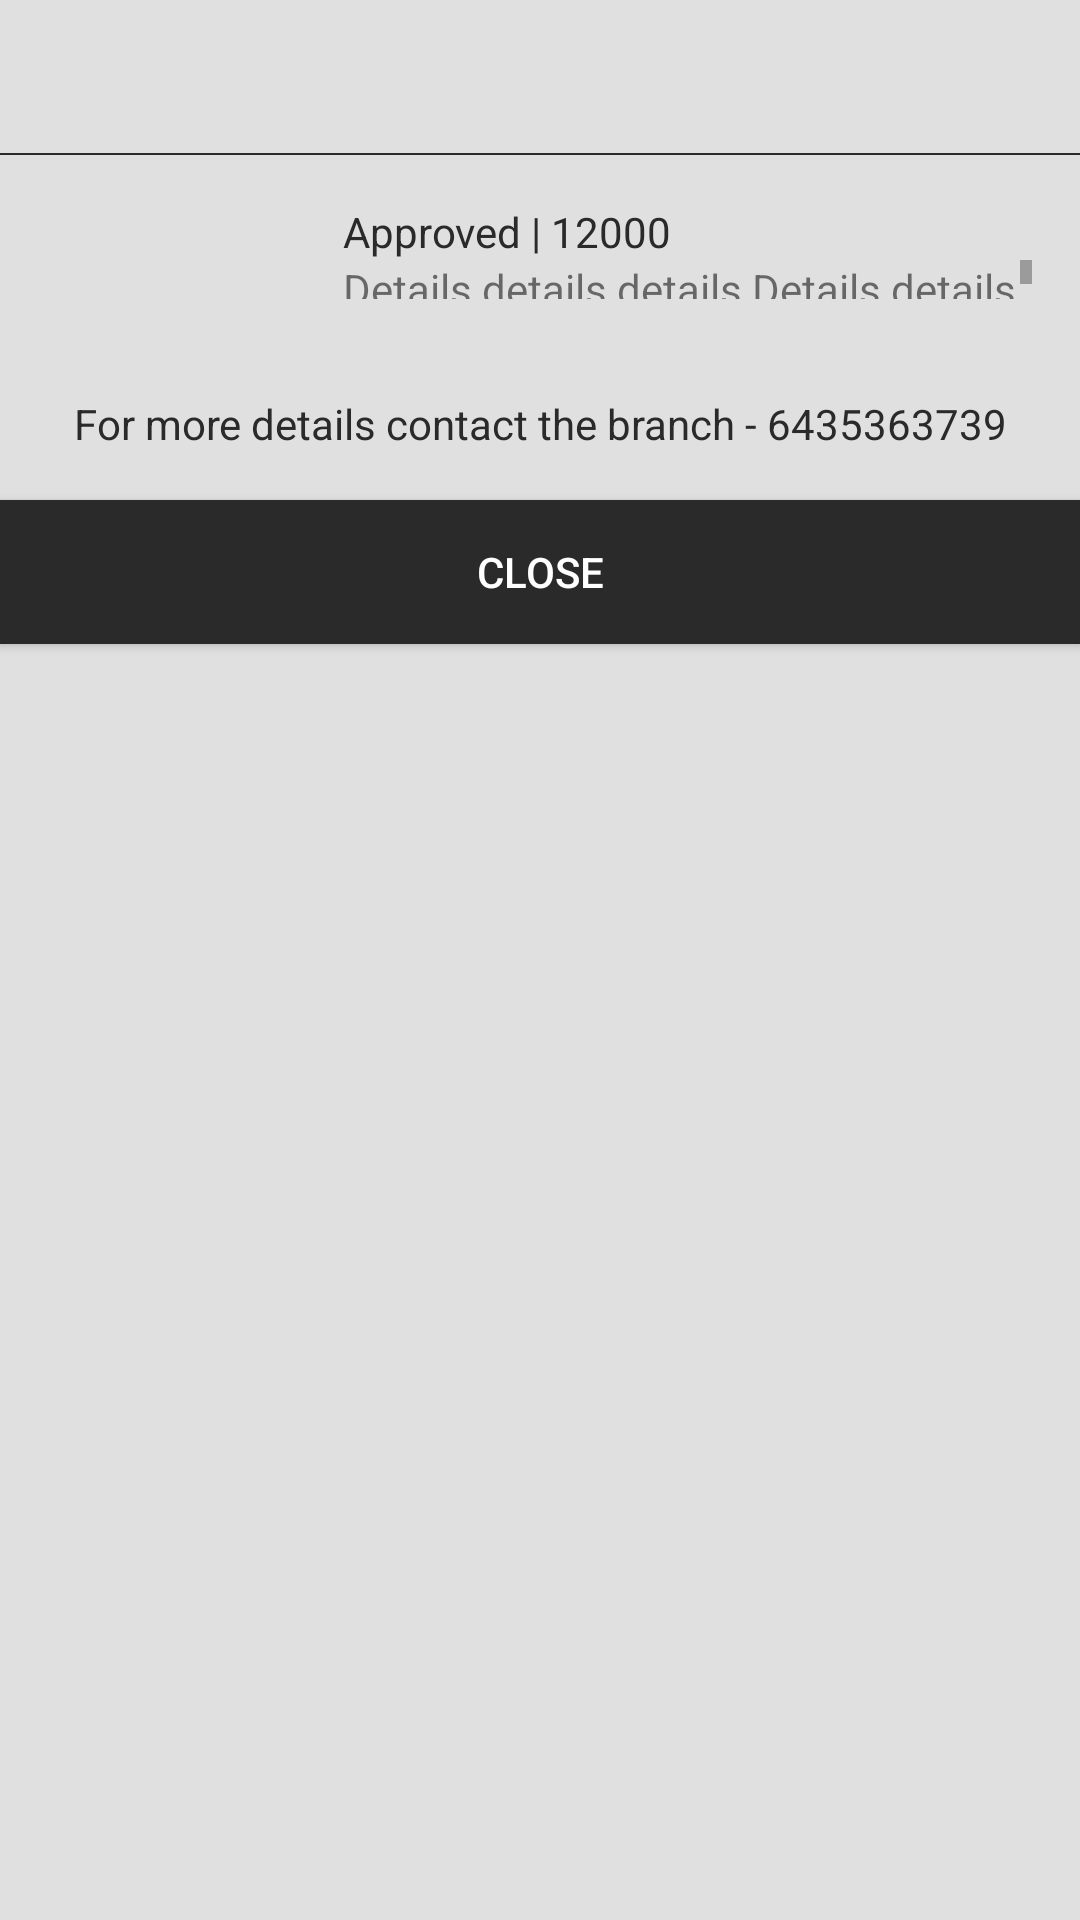

Write the Android layout XML for this screen, with the resource values it uses.
<!-- AndroidManifest.xml: application theme MyMaterialTheme -->
<!-- res/layout/custom_dialog.xml -->
<?xml version="1.0" encoding="utf-8"?>
<LinearLayout
    android:orientation="vertical"
    android:layout_width="match_parent"
    android:layout_height="wrap_content"
    xmlns:android="http://schemas.android.com/apk/res/android"
    android:background="@color/pop_up_background_color"
    android:layout_margin="10dp">

    <TextView
        android:id="@+id/txtClaimDate"
        android:layout_width="fill_parent"
        android:layout_height="wrap_content"
        android:textStyle="bold"
        android:padding="@dimen/activity_horizontal_margin"
        android:gravity="center"
        android:textColor="@color/colorPrimary"/>

    <View
        android:layout_width="match_parent"
        android:layout_height="0.5dp"
        android:background="@color/colorPrimary"/>

    <LinearLayout
        android:layout_width="match_parent"
        android:layout_height="wrap_content"
        android:orientation="horizontal"
        android:padding="@dimen/activity_horizontal_margin"
        android:weightSum="1"
        android:gravity="center">

        <ImageView
            android:id="@+id/imgApprovedStatus"
            android:layout_width="0dp"
            android:layout_height="wrap_content"
            android:layout_weight="0.3"
            android:padding="@dimen/activity_horizontal_margin"/>


        <LinearLayout
            android:layout_width="0dp"
            android:layout_height="match_parent"
            android:layout_weight="0.7"
            android:orientation="vertical"
            android:weightSum="1"
            android:gravity="center">

            <TextView
                android:id="@+id/txtApproved"
                android:layout_width="match_parent"
                android:layout_height="wrap_content"
                android:text="Approved | 12000"
                android:textColor="@color/colorPrimary"/>

            <TextView
                android:id="@+id/txtRemark"
                android:layout_width="match_parent"
                android:layout_height="wrap_content"
                android:singleLine="false"
                android:scrollbars = "vertical"
                android:text="Details details details Details details details Details details details Details details details"/>

        </LinearLayout>

    </LinearLayout>


    <TextView
        android:id="@+id/txtTel"
        android:layout_width="match_parent"
        android:layout_height="wrap_content"
        android:textColor="@color/colorPrimary"
        android:gravity="center"
        android:padding="@dimen/activity_horizontal_margin"
        android:text="For more details contact the branch - 6435363739"/>

    <Button
        android:id="@+id/dialogButtonOK"
        android:layout_width="match_parent"
        android:layout_height="wrap_content"
        android:text="CLOSE"
        android:gravity="center"
        android:background="@color/colorPrimary"
        android:textColor="@color/textColorPrimary"/>

</LinearLayout>
<!-- resources referenced by this layout -->
<resources>
  <color name="colorPrimary">#2a2a2a</color>
  <color name="pop_up_background_color">#e0e0e0</color>
  <color name="textColorPrimary">#FFFFFF</color>
  <dimen name="activity_horizontal_margin">16dp</dimen>
  <style name="MyMaterialTheme" parent="MyMaterialTheme.Base">
  
      </style>
  <style name="MyMaterialTheme.Base" parent="Theme.AppCompat.Light.DarkActionBar">
          <item name="windowNoTitle">false</item>
          <item name="windowActionBar">true</item>
          <item name="colorPrimary">@color/colorPrimary</item>
          <item name="colorPrimaryDark">@color/colorPrimaryDark</item>
          <item name="colorAccent">@color/colorAccent</item>
          <item name="android:windowBackground">@drawable/background</item>
      </style>
  <color name="colorPrimaryDark">#0c0c0c</color>
  <color name="colorAccent">#FFEB3B</color>
  <!-- drawable background: png bitmap (drawable, 303217 bytes) -->
</resources>
